Run: headless pygame with SDL's dummy video driver; simulated clock (each Clock.tick advances the game by its frame time, no real sleeping); random seed 0; keys injected as events and as key.get_pressed() state; no mouse input.
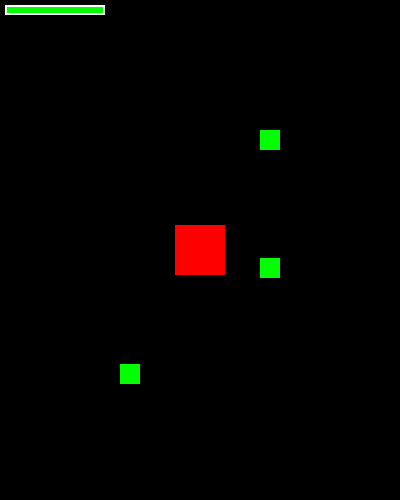
Frame 1 of 4 · flips 1–60 · no input
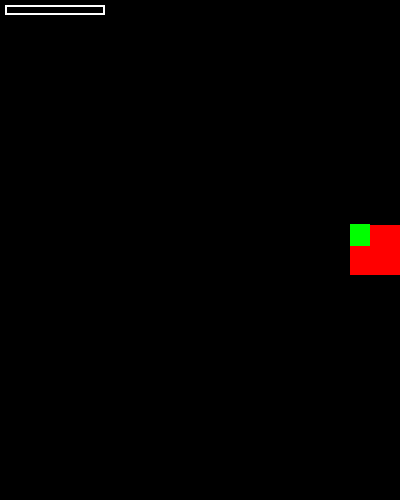
Frame 2 of 4 · flips 61–180 · tapped SPACE, RETURN · held RIGHT (→), D
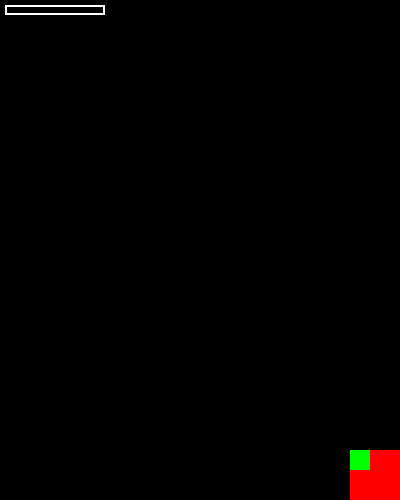
Frame 3 of 4 · flips 181–300 · held DOWN (↓), S
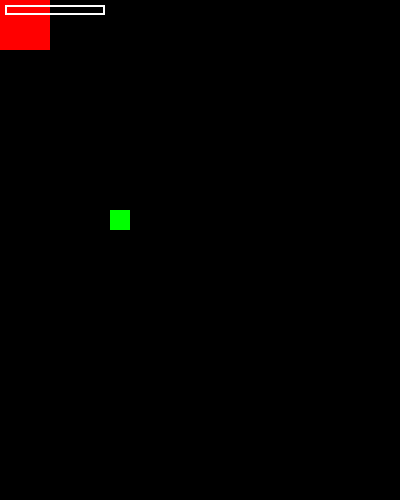
Frame 4 of 4 · flips 301–420 · held LEFT (←), A, UP (↑), W

The pygame program that drew these frames:

# 1 - подключить библиотеки
# 2 - создать глобальные перменные
# 3 - создать окно игры

import pygame
import random

# ширина, высота, фпс (частота кадров), основные цвета
WIDTH = 400
HEIGHT = 500
FPS = 60

# цвета задаются по RGB (КЗС) от 0 до 255
# Черный - 0 цветов
# Белый - все цвета
RED = (255, 0, 0)
GREEN = (0, 255, 0)
BLUE = (0, 0, 255)
YELLOW = (0, 254, 255)
BLACK = (0, 0, 0)
WHITE = (255, 255, 255)
VP = 25


# настройка игрового окна

pygame.init() # создание игры
pygame.mixer.init() # создание (подключение) звуков
screen = pygame.display.set_mode((WIDTH, HEIGHT)) # создание экрана
pygame.display.set_caption("Zombe in swamP") # определяем название игры
clock = pygame.time.Clock()

def draw_shield_bar(surf, x, y, pct):
    if pct < 0:
        pct = 0
    BAR_LENGTH = 100
    BAR_HEIGHT = 10
    fill = (pct / 100) * BAR_LENGTH
    outline_rect = pygame.Rect(x, y, BAR_LENGTH, BAR_HEIGHT)
    fill_rect = pygame.Rect(x, y, fill, BAR_HEIGHT)
    pygame.draw.rect(surf, GREEN, fill_rect)
    pygame.draw.rect(surf, WHITE, outline_rect, 2)

class Player(pygame.sprite.Sprite):
    def __init__(self):
        pygame.sprite.Sprite.__init__(self) # Определяем переменную как спрайт
        self.image = pygame.Surface((50, 50))
        self.image.fill(RED)
        self.rect = self.image.get_rect() # Берем прямоугольник, который отвечает за спрайт
        # у rect есть centerx, centery - центр по оси X прямоугльника и центр по оси Y прямоугольника
        # у rect есть left, right, top, bottom - левая граница, правая граница, верхняя граница, нижняя граница
        # у rect есть x, y - координата по оси X и по оси Y
        self.rect.centery = HEIGHT / 2
        self.rect.centerx = WIDTH / 2
        self.hp = 100
        self.speedx = 0 # скокрость передвижения спрайта по оси X
        self.speedy = 0
        
    def update(self):
        self.speedx = 0
        self.speedy = 0
        keystate = pygame.key.get_pressed()

        if keystate[pygame.K_LEFT]:
            self.speedx = -5
        if keystate[pygame.K_RIGHT]:
            self.speedx = 5 
        if keystate[pygame.K_DOWN]:
            self.speedy = 5
        if keystate[pygame.K_UP]:
            self.speedy = -5

        self.rect.x += self.speedx
        self.rect.y += self.speedy

        if self.rect.top < 0:
            self.rect.top = 0
        if self.rect.bottom > HEIGHT:
            self.rect.bottom = HEIGHT
        if self.rect.left < 0:
            self.rect.left = 0
        if self.rect.right > WIDTH:
            self.rect.right = WIDTH

    def hit(self):
        self.hp -= 1


class Zombie(pygame.sprite.Sprite):
    def __init__(self):
        pygame.sprite.Sprite.__init__(self) # Определяем переменную как спрайт
        self.image = pygame.Surface((20, 20))
        self.image.fill(GREEN)
        self.rect = self.image.get_rect()
        tmp = random.randint(0, 4) 
        if(tmp == 0):
            self.rect.centery = 10
            self.rect.centerx = random.randint(0, WIDTH)
        elif(tmp == 1):
            self.rect.centery = HEIGHT-10
            self.rect.centerx = random.randint(0, WIDTH)
        elif(tmp == 2):
            self.rect.centery = random.randint(0, HEIGHT)
            self.rect.centerx = 10
        elif(tmp == 3):
            self.rect.centery = random.randint(0, HEIGHT)
            self.rect.centerx = WIDTH-10
        self.speedx = 0  
        self.speedy = 0

    def update(self):
        self.speedx = 0
        self.speedy = 0

        if(player.rect.x > self.rect.x):
            self.speedx = 2
        if(player.rect.x < self.rect.x):
            self.speedx = -2
        if(player.rect.x == self.rect.x):
            self.speedx = 0
        if(player.rect.y > self.rect.y):
            self.speedy = 2
        if(player.rect.y < self.rect.y):
            self.speedy = -2
        if(player.rect.y == self.rect.y):
            self.speedy = 0
        
        self.rect.x += self.speedx
        self.rect.y += self.speedy

class Bullet(pygame.sprite.Sprite):
    def __init__(self):
        pygame.sprite.Sprite.__init__(self)
        self.image = pygame.Surface((5, 10))
        self.image.fill(YELLOW)
        self.rect=self.image.get_rect()
        self.rect.centerx = player.rect.x
        self.rect.centery = player.rect.y
        self.speedx = 0
        self.speedy = 0

    def update(self):
        keystate = pygame.key.get_pressed()
        if keystate[pygame.K_SPACE]:
            if(zombie.rect.x > self.rect.x):
                self.speedx = 2
            if(zombie.rect.x < self.rect.x):
                self.speedx = -2
            if(zombie.rect.x == self.rect.x):
                self.speedx = 0
            if(zombie.rect.y > self.rect.y):
                self.speedy = 2
            if(zombie.rect.y < self.rect.y):
                self.speedy = -2
            if(zombie.rect.y == self.rect.y):
                self.speedy = 0
            self.rect.x += self.speedx
            self.rect.y += self.speedy
        else:
            self.rect.x += player.rect.x
            self.rect.y += player.rect.y

class Coin(pygame.sprite.Sprite):

    def __init__(self):
        pygame.sprite.Sprite.__init__(self)
        self.image = pygame.Surface((10, 10))
        self.image.fill(YELLOW)
        self.rect = self.image.get_rect()
        self.rect.centerx = 350
        self.rect.centery = 20

class Dog(pygame.sprite.Sprite):
    
    def __init__(self):
        pygame.sprite.Sprite.__init__(self) # Определяем переменную как спрайт
        self.image = pygame.Surface((30, 30))
        self.image.fill(BLUE)
        self.rect = self.image.get_rect()
        self.rect.centerx = 340
        self.rect.centery = 340

    def update(self):
        self.speedx = 0
        self.speedy = 0

        if(zombie.rect.x > self.rect.x):
            self.speedx = 3
        if(zombie.rect.x < self.rect.x):
            self.speedx = -3
        if(zombie.rect.x == self.rect.x):
            self.speedx = 0
        if(zombie.rect.y > self.rect.y):
            self.speedy = 3
        if(zombie.rect.y < self.rect.y):
            self.speedy = -3
        if(zombie.rect.y == self.rect.y):
            self.speedy = 0
        
        self.rect.x += self.speedx
        self.rect.y += self.speedy

# Создать группы спрайтов, чтобы работать с ними со всеми одновременно
all_sprites = pygame.sprite.Group()
all_zombies = pygame.sprite.Group()
player = Player() # создаем переменную player класса Player
#dog =  Dog()
bullet = Bullet()
#coin = Coin()
#all_sprites.add(coin)
all_sprites.add(bullet)
#all_sprites.add(dog)
all_sprites.add(player) # добавляем игрока в группу всех спрайтов
for i in range (0, 3):
    zombie = Zombie()
    all_sprites.add(zombie)
for i in range (0, 3):
    zombie = Zombie()
    all_zombies.add(zombie)

# Игровой цикл
# 1 - проверить, что цикл работает на правильной частоте обновления кадров
# 2 - обработка ввода
# 3 - обновление данных
# 4 - вывод изменений на экран

run = True # переменная, которая отвечает за запуск игрового dикла
while run:
    clock.tick(FPS) # проверка пункта 1
    for event in pygame.event.get():
        if event.type == pygame.QUIT:
            run = False
    
    hits = pygame.sprite.spritecollide(player, all_zombies, False)
    for hit in hits:
        player.hit()
        #if(player.hp <= 0):
        #    run = False
    all_sprites.update()
    all_zombies.update()
    screen.fill(BLACK) # заполнение экрана цветом
    all_sprites.draw(screen) # вносим изменения спрайтов на экран
    draw_shield_bar(screen, 5, 5, player.hp)
    pygame.display.flip() # обновление экран (отображение нового кадра)

pygame.quit()


# git add *
# git commit 
# git push
